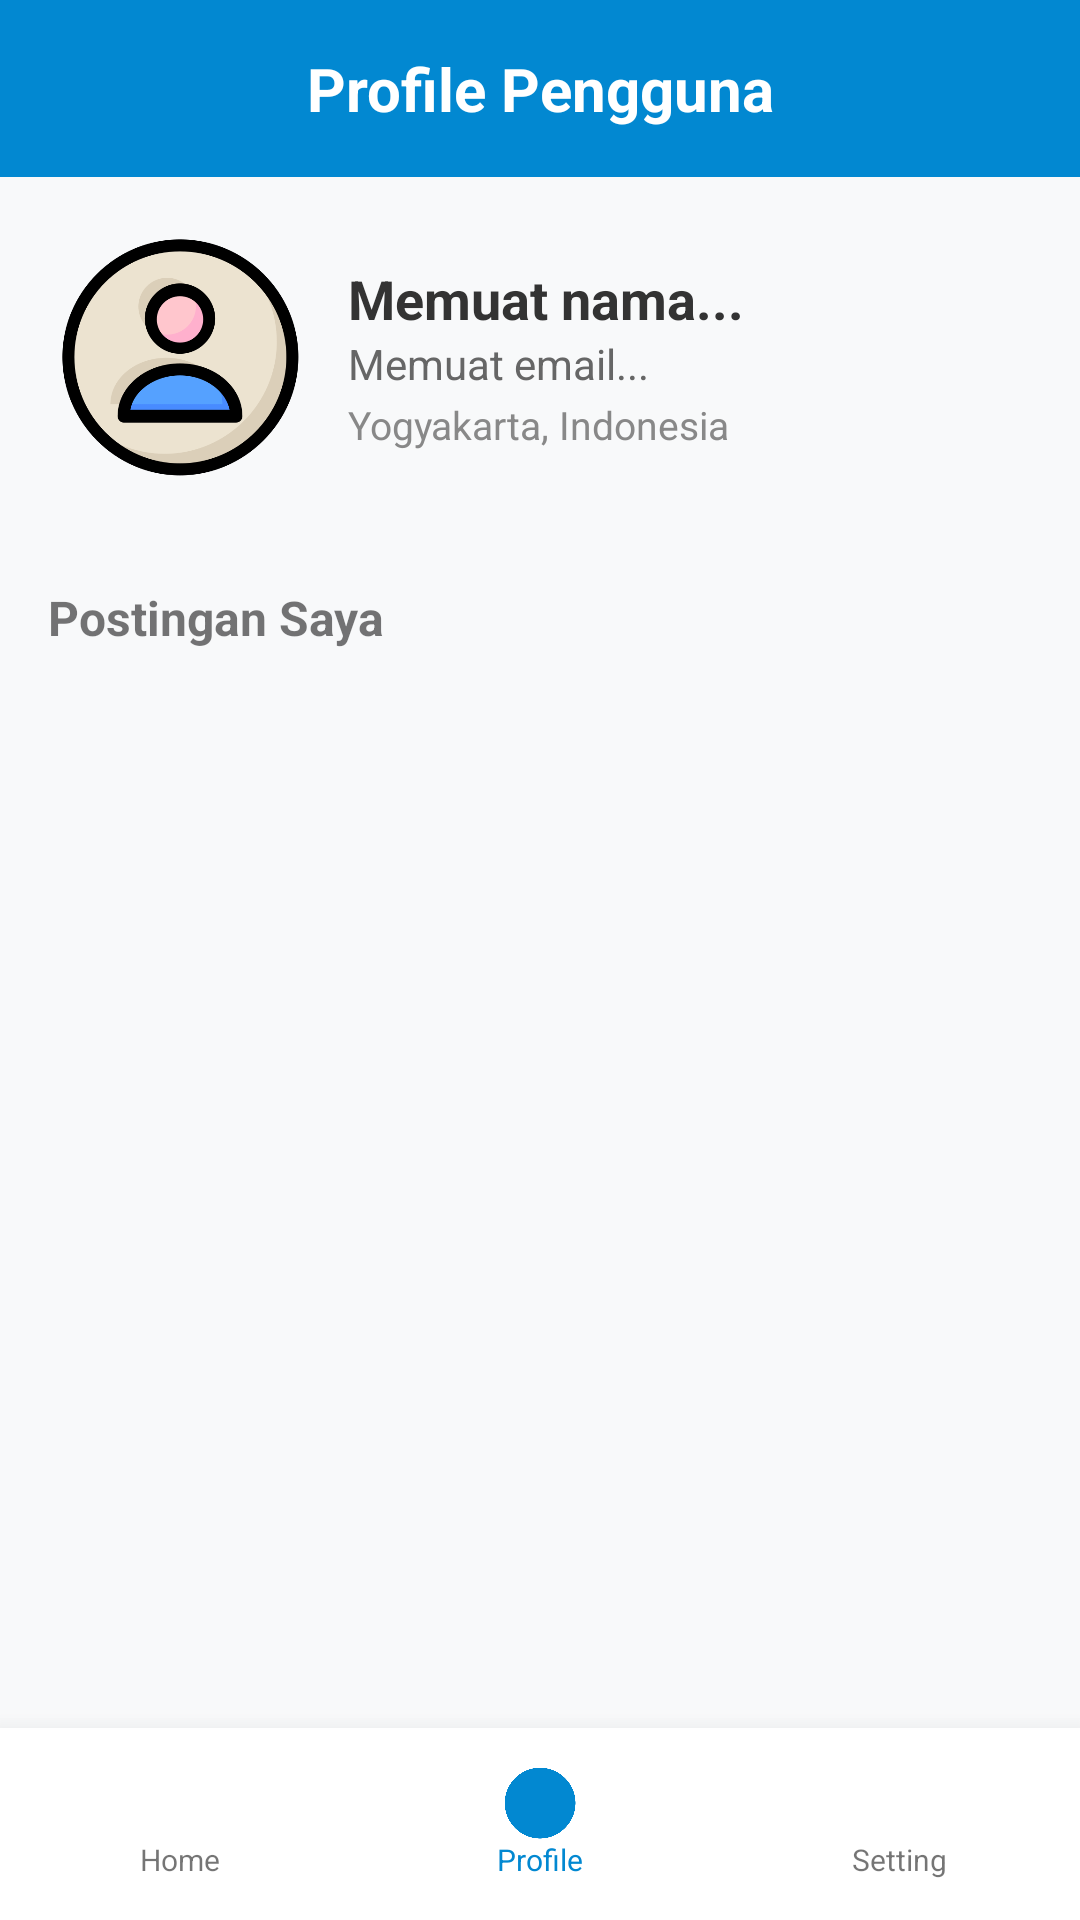

Layout XML and referenced resources for this Android screen:
<!-- AndroidManifest.xml: application theme Theme.Citypulse -->
<!-- res/layout/activity_profile.xml -->
<?xml version="1.0" encoding="utf-8"?>
<androidx.constraintlayout.widget.ConstraintLayout
    xmlns:android="http://schemas.android.com/apk/res/android"
    xmlns:app="http://schemas.android.com/apk/res-auto"
    android:layout_width="match_parent"
    android:layout_height="match_parent"
    android:background="#F8F9FA">

    <TextView
        android:id="@+id/tvProfileHeader"
        android:layout_width="match_parent"
        android:layout_height="wrap_content"
        android:text="Profile Pengguna"
        android:textSize="20sp"
        android:textColor="#FFFFFF"
        android:textStyle="bold"
        android:padding="16dp"
        android:gravity="center"
        android:background="#0288D1"
        app:layout_constraintTop_toTopOf="parent"/>

    
    <LinearLayout
        android:id="@+id/profileHeader"
        android:layout_width="match_parent"
        android:layout_height="wrap_content"
        android:orientation="horizontal"
        android:padding="20dp"
        android:gravity="center_vertical"
        app:layout_constraintTop_toBottomOf="@id/tvProfileHeader">

        <ImageView
            android:id="@+id/imgProfile"
            android:layout_width="80dp"
            android:layout_height="80dp"
            android:src="@drawable/ic_profile"
            android:scaleType="centerCrop" />

        <LinearLayout
            android:layout_width="wrap_content"
            android:layout_height="wrap_content"
            android:orientation="vertical"
            android:layout_marginStart="16dp">

            <TextView
                android:id="@+id/txtName"
                android:layout_width="wrap_content"
                android:layout_height="wrap_content"
                android:text="Memuat nama..."
                android:textColor="#333333"
                android:textSize="18sp"
                android:textStyle="bold" />

            <TextView
                android:id="@+id/txtUsername"
                android:layout_width="wrap_content"
                android:layout_height="wrap_content"
                android:text="Memuat email..."
                android:textColor="#666666"
                android:textSize="14sp" />

            <TextView
                android:id="@+id/txtLocation"
                android:layout_width="wrap_content"
                android:layout_height="wrap_content"
                android:text="Yogyakarta, Indonesia"
                android:textColor="#888888"
                android:textSize="13sp"
                android:layout_marginTop="2dp" />
        </LinearLayout>
    </LinearLayout>

    <TextView
        android:id="@+id/txtPosts"
        android:layout_width="wrap_content"
        android:layout_height="wrap_content"
        android:text="Postingan Saya"
        android:textSize="16sp"
        android:textStyle="bold"
        android:layout_margin="16dp"
        app:layout_constraintTop_toBottomOf="@id/profileHeader"
        app:layout_constraintStart_toStartOf="parent" />

    <androidx.recyclerview.widget.RecyclerView
        android:id="@+id/recyclerViewPosts"
        android:layout_width="match_parent"
        android:layout_height="0dp"
        android:layout_marginTop="8dp"
        app:layout_constraintTop_toBottomOf="@id/txtPosts"
        app:layout_constraintBottom_toTopOf="@id/bottomNav" />

    <LinearLayout
        android:id="@+id/bottomNav"
        android:layout_width="match_parent"
        android:layout_height="64dp"
        android:background="@android:color/white"
        android:orientation="horizontal"
        android:weightSum="3"
        android:elevation="12dp"
        app:layout_constraintBottom_toBottomOf="parent">

        <LinearLayout
            android:id="@+id/navHome"
            android:layout_width="0dp"
            android:layout_height="match_parent"
            android:layout_weight="1"
            android:gravity="center"
            android:orientation="vertical">
            <ImageView android:layout_width="24dp" android:layout_height="24dp" android:src="@drawable/ic_home" />
            <TextView android:layout_width="wrap_content" android:layout_height="wrap_content" android:text="Home" android:textSize="10sp" />
        </LinearLayout>

        <LinearLayout
            android:id="@+id/navProfile"
            android:layout_width="0dp"
            android:layout_height="match_parent"
            android:layout_weight="1"
            android:gravity="center"
            android:orientation="vertical">
            <ImageView android:layout_width="24dp" android:layout_height="24dp" android:src="@drawable/ic_profile" app:tint="#0288D1"/>
            <TextView android:layout_width="wrap_content" android:layout_height="wrap_content" android:text="Profile" android:textColor="#0288D1" android:textSize="10sp" />
        </LinearLayout>

        <LinearLayout
            android:id="@+id/navSetting"
            android:layout_width="0dp"
            android:layout_height="match_parent"
            android:layout_weight="1"
            android:gravity="center"
            android:orientation="vertical">
            <ImageView android:layout_width="24dp" android:layout_height="24dp" android:src="@drawable/ic_setting" />
            <TextView android:layout_width="wrap_content" android:layout_height="wrap_content" android:text="Setting" android:textSize="10sp" />
        </LinearLayout>
    </LinearLayout>

</androidx.constraintlayout.widget.ConstraintLayout>
<!-- resources referenced by this layout -->
<resources>
  <!-- drawable ic_profile: png bitmap (drawable, 36693 bytes) -->
  <style name="Theme.Citypulse" parent="Theme.MaterialComponents.DayNight.NoActionBar">
          <item name="colorPrimary">@color/base</item>
      </style>
  <color name="base">#00311F</color>
</resources>
